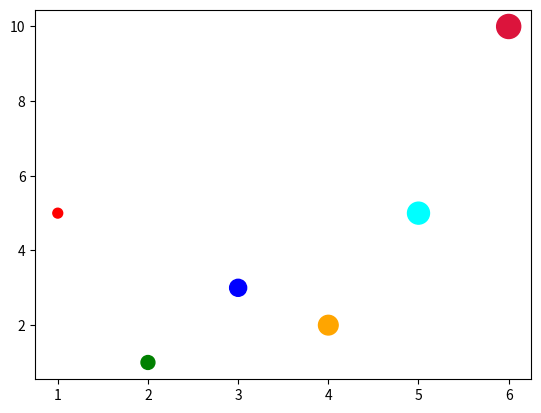

Source code (Python):
import matplotlib.pyplot as plt

figure = plt.figure() 

axes = figure.add_subplot(1, 1, 1)

x = [1, 2, 3, 4, 5, 6]
y = [5, 1, 3, 2, 5, 10]
areas = [50, 100, 150, 200, 250, 300]
colors = ['red', 'green', 'blue', 'orange', 'aqua', 'crimson']

axes.scatter(x, y, s=areas, c=colors)

plt.show()
